Run: headless pygame with SDL's dummy video driver; simulated clock (each Clock.tick advances the game by its frame time, no real sleeping); random seed 0; keys injected as events and as key.get_pressed() state; no mouse input.
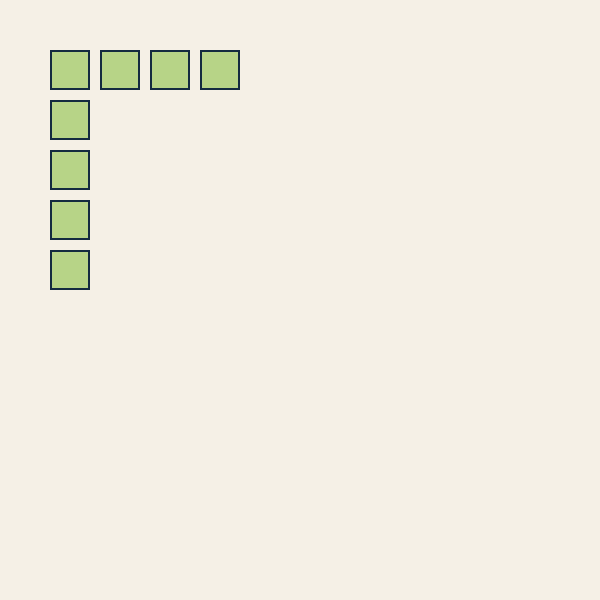
Frame 1 of 4 · flips 1–60 · no input
Frame 2 of 4 · flips 61–180 · tapped SPACE, RETURN · held RIGHT (→), D · screen unchanged from frame 1, image omitted
Frame 3 of 4 · flips 181–300 · held DOWN (↓), S · screen unchanged from frame 2, image omitted
Frame 4 of 4 · flips 301–420 · held LEFT (←), A, UP (↑), W · screen unchanged from frame 3, image omitted

The pygame program that drew these frames:

import pygame, sys

def get_mock_level_packet():
    return {
        "level": 1,
        # 10x10 遮罩陣列: 0 =隱藏背景格, 1 =玩家可填字空⽩格, 2 =預設顯⽰且不能更動
        "grid_mask": [
        [2, 1, 1, 1, 1, 0, 0, 0, 0, 0],
        [1, 0, 0, 0, 0, 0, 0, 0, 0, 0],
        [1, 0, 0, 0, 0, 0, 0, 0, 0, 0],
        [1, 0, 0, 0, 0, 0, 0, 0, 0, 0]
        ] + [[0]*10 for _ in range(6)],
        # 10x10 答案⼆維清單 (List of Lists): 存放關卡預設⽂字與標準解答
        "solution_grid": [
        ["C", "L", "O", "U", "D", "", "", "", "", ""],
        ["O", "", "", "", "", "", "", "", "", ""],
        ["D", "", "", "", "", "", "", "", "", ""],
        ["E", "", "", "", "", "", "", "", "", ""]
        ] + [[""]*10 for _ in range(6)]
    }

packet = get_mock_level_packet()
print(f"位置 (0,0) 的 Mask 碼: {packet['grid_mask'][0][0]}") #印出 2
print(f"位置 (0,0) 的預設顯⽰⽂字: {packet['solution_grid'][0][0]}") #印出

pygame.init()
screen = pygame.display.set_mode((600, 600))
pygame.display.set_caption("Step 3 - draw.rect 基礎語法")
while True:
    for event in pygame.event.get():
        if event.type == pygame.QUIT:
            pygame.quit()
            sys.exit()
    screen.fill((245, 240, 230))

    for j in range(10):
        for i in range(10):
            if packet['grid_mask'][i][j]==0:
                continue
            pygame.draw.rect(screen, (183, 212, 135), (50+i*50, 50+50*j, 40, 40))
            pygame.draw.rect(screen, (20, 43, 64), (50+i*50, 50+50*j, 40, 40), 2)

    pygame.display.flip()
